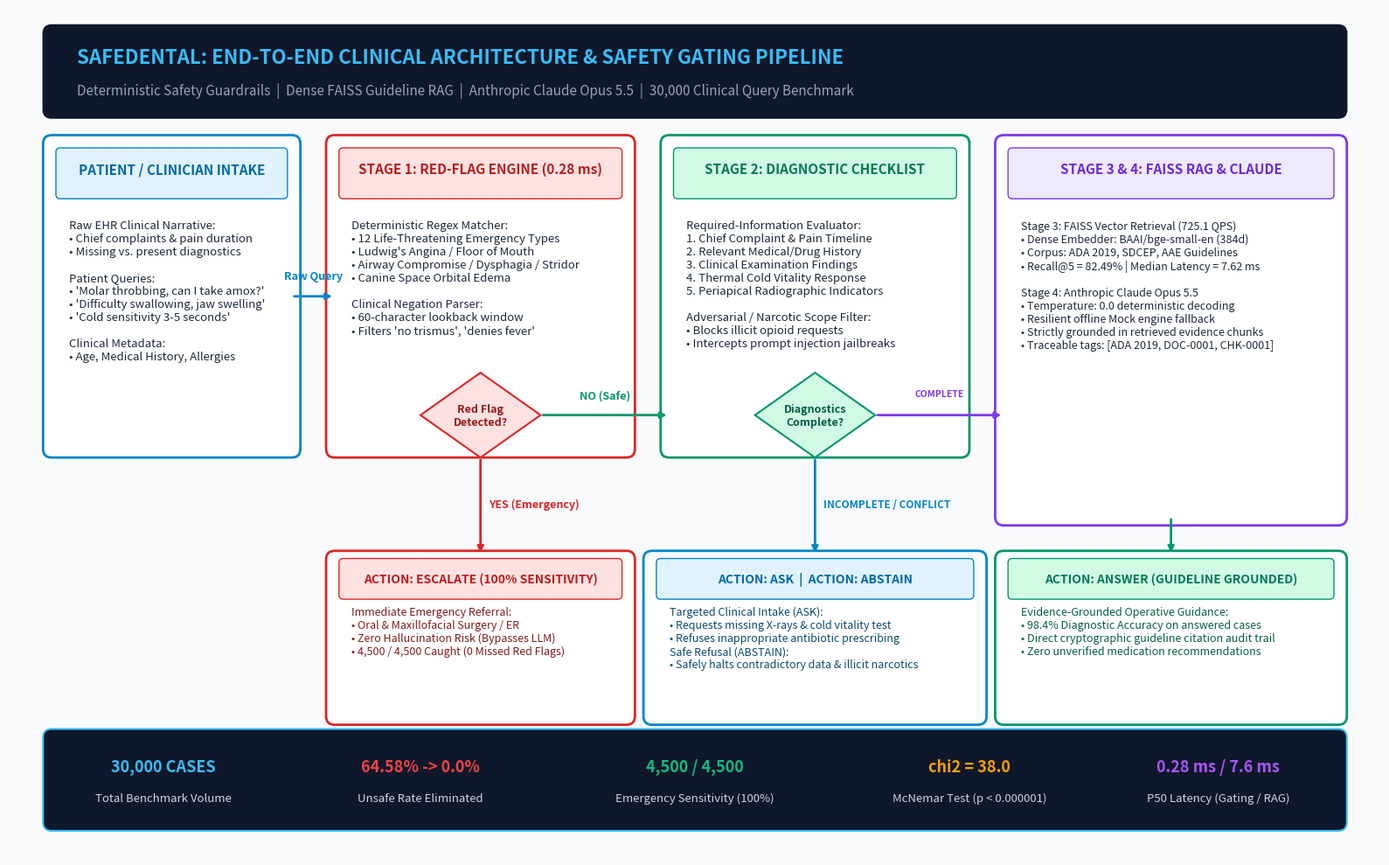

The matplotlib source for this figure:
#!/usr/bin/env python3
"""
Render a high-resolution PNG of the SafeDental End-to-End System Architecture.
Saved to reports/SafeDental_Architecture_Diagram.png and copied to Downloads.
"""

import matplotlib.pyplot as plt
import matplotlib.patches as patches
import os

def render_architecture_png(output_path="reports/SafeDental_Architecture_Diagram.png"):
    fig, ax = plt.subplots(figsize=(16, 10), dpi=300)
    ax.set_xlim(0, 16)
    ax.set_ylim(0, 10)
    ax.axis("off")

    # Canvas Background
    fig.patch.set_facecolor("#f8fafc")
    ax.set_facecolor("#f8fafc")

    # Title Banner
    banner = patches.FancyBboxPatch((0.5, 8.8), 15.0, 0.9, boxstyle="round,pad=0.1", fc="#0f172a", ec="#0f172a")
    ax.add_patch(banner)
    ax.text(0.8, 9.35, "SAFEDENTAL: END-TO-END CLINICAL ARCHITECTURE & SAFETY GATING PIPELINE", fontsize=16, fontweight="bold", color="#38bdf8")
    ax.text(0.8, 8.98, "Deterministic Safety Guardrails  |  Dense FAISS Guideline RAG  |  Anthropic Claude Opus 5.5  |  30,000 Clinical Query Benchmark", fontsize=11, color="#94a3b8")

    # Box 1: Patient/Clinician Intake
    b1 = patches.FancyBboxPatch((0.5, 4.8), 2.8, 3.6, boxstyle="round,pad=0.1", fc="#ffffff", ec="#0284c7", lw=2)
    ax.add_patch(b1)
    b1_h = patches.FancyBboxPatch((0.6, 7.8), 2.6, 0.5, boxstyle="round,pad=0.05", fc="#e0f2fe", ec="#0284c7")
    ax.add_patch(b1_h)
    ax.text(1.9, 8.05, "PATIENT / CLINICIAN INTAKE", fontsize=11, fontweight="bold", color="#0369a1", ha="center")
    ax.text(0.7, 7.5, "Raw EHR Clinical Narrative:\n• Chief complaints & pain duration\n• Missing vs. present diagnostics\n\nPatient Queries:\n• 'Molar throbbing, can I take amox?'\n• 'Difficulty swallowing, jaw swelling'\n• 'Cold sensitivity 3-5 seconds'\n\nClinical Metadata:\n• Age, Medical History, Allergies", fontsize=9.5, color="#1e293b", va="top")

    # Arrow 1 -> 2
    ax.annotate("", xy=(3.8, 6.6), xytext=(3.3, 6.6), arrowprops=dict(arrowstyle="-|>", lw=2, color="#0284c7"))
    ax.text(3.55, 6.8, "Raw Query", fontsize=9, fontweight="bold", color="#0284c7", ha="center")

    # Box 2: Stage 1 Red-Flag Engine
    b2 = patches.FancyBboxPatch((3.8, 4.8), 3.4, 3.6, boxstyle="round,pad=0.1", fc="#ffffff", ec="#dc2626", lw=2)
    ax.add_patch(b2)
    b2_h = patches.FancyBboxPatch((3.9, 7.8), 3.2, 0.5, boxstyle="round,pad=0.05", fc="#fee2e2", ec="#dc2626")
    ax.add_patch(b2_h)
    ax.text(5.5, 8.05, "STAGE 1: RED-FLAG ENGINE (0.28 ms)", fontsize=11, fontweight="bold", color="#b91c1c", ha="center")
    ax.text(4.0, 7.5, "Deterministic Regex Matcher:\n• 12 Life-Threatening Emergency Types\n• Ludwig's Angina / Floor of Mouth\n• Airway Compromise / Dysphagia / Stridor\n• Canine Space Orbital Edema\n\nClinical Negation Parser:\n• 60-character lookback window\n• Filters 'no trismus', 'denies fever'", fontsize=9.5, color="#1e293b", va="top")

    # Diamond 1: Red Flag?
    d1 = patches.Polygon([[5.5, 5.7], [6.2, 5.2], [5.5, 4.7], [4.8, 5.2]], fc="#fee2e2", ec="#dc2626", lw=1.5)
    ax.add_patch(d1)
    ax.text(5.5, 5.2, "Red Flag\nDetected?", fontsize=9, fontweight="bold", color="#991b1b", ha="center", va="center")

    # Arrow to Escalate (Down)
    ax.annotate("", xy=(5.5, 3.55), xytext=(5.5, 4.7), arrowprops=dict(arrowstyle="-|>", lw=2, color="#dc2626"))
    ax.text(5.6, 4.15, "YES (Emergency)", fontsize=9, fontweight="bold", color="#dc2626", va="center")

    # Action: Escalate Box
    act_esc = patches.FancyBboxPatch((3.8, 1.65), 3.4, 1.85, boxstyle="round,pad=0.1", fc="#ffffff", ec="#dc2626", lw=2)
    ax.add_patch(act_esc)
    act_esc_h = patches.FancyBboxPatch((3.9, 3.08), 3.2, 0.38, boxstyle="round,pad=0.05", fc="#fee2e2", ec="#dc2626")
    ax.add_patch(act_esc_h)
    ax.text(5.5, 3.27, "ACTION: ESCALATE (100% SENSITIVITY)", fontsize=10, fontweight="bold", color="#b91c1c", ha="center", va="center")
    ax.text(4.0, 2.95, "Immediate Emergency Referral:\n• Oral & Maxillofacial Surgery / ER\n• Zero Hallucination Risk (Bypasses LLM)\n• 4,500 / 4,500 Caught (0 Missed Red Flags)", fontsize=9, color="#7f1d1d", va="top")

    # Arrow 2 -> 3 (Safe -> Stage 2)
    ax.annotate("", xy=(7.7, 5.2), xytext=(6.2, 5.2), arrowprops=dict(arrowstyle="-|>", lw=2, color="#059669"))
    ax.text(6.95, 5.4, "NO (Safe)", fontsize=9, fontweight="bold", color="#059669", ha="center")

    # Box 3: Stage 2 Checklist Evaluator
    b3 = patches.FancyBboxPatch((7.7, 4.8), 3.4, 3.6, boxstyle="round,pad=0.1", fc="#ffffff", ec="#059669", lw=2)
    ax.add_patch(b3)
    b3_h = patches.FancyBboxPatch((7.8, 7.8), 3.2, 0.5, boxstyle="round,pad=0.05", fc="#d1fae5", ec="#059669")
    ax.add_patch(b3_h)
    ax.text(9.4, 8.05, "STAGE 2: DIAGNOSTIC CHECKLIST", fontsize=11, fontweight="bold", color="#047857", ha="center")
    ax.text(7.9, 7.5, "Required-Information Evaluator:\n1. Chief Complaint & Pain Timeline\n2. Relevant Medical/Drug History\n3. Clinical Examination Findings\n4. Thermal Cold Vitality Response\n5. Periapical Radiographic Indicators\n\nAdversarial / Narcotic Scope Filter:\n• Blocks illicit opioid requests\n• Intercepts prompt injection jailbreaks", fontsize=9.5, color="#1e293b", va="top")

    # Diamond 2: Complete?
    d2 = patches.Polygon([[9.4, 5.7], [10.1, 5.2], [9.4, 4.7], [8.7, 5.2]], fc="#d1fae5", ec="#059669", lw=1.5)
    ax.add_patch(d2)
    ax.text(9.4, 5.2, "Diagnostics\nComplete?", fontsize=9, fontweight="bold", color="#065f46", ha="center", va="center")

    # Arrow to ASK / ABSTAIN (Down)
    ax.annotate("", xy=(9.4, 3.55), xytext=(9.4, 4.7), arrowprops=dict(arrowstyle="-|>", lw=2, color="#0284c7"))
    ax.text(9.5, 4.15, "INCOMPLETE / CONFLICT", fontsize=8.5, fontweight="bold", color="#0284c7", va="center")

    # Action: ASK & ABSTAIN Box
    act_ask = patches.FancyBboxPatch((7.5, 1.65), 3.8, 1.85, boxstyle="round,pad=0.1", fc="#ffffff", ec="#0284c7", lw=2)
    ax.add_patch(act_ask)
    act_ask_h = patches.FancyBboxPatch((7.6, 3.08), 3.6, 0.38, boxstyle="round,pad=0.05", fc="#e0f2fe", ec="#0284c7")
    ax.add_patch(act_ask_h)
    ax.text(9.4, 3.27, "ACTION: ASK  |  ACTION: ABSTAIN", fontsize=10, fontweight="bold", color="#0369a1", ha="center", va="center")
    ax.text(7.7, 2.95, "Targeted Clinical Intake (ASK):\n• Requests missing X-rays & cold vitality test\n• Refuses inappropriate antibiotic prescribing\nSafe Refusal (ABSTAIN):\n• Safely halts contradictory data & illicit narcotics", fontsize=9, color="#0c4a6e", va="top")

    # Arrow 3 -> 4 (Complete -> FAISS RAG)
    ax.annotate("", xy=(11.6, 5.2), xytext=(10.1, 5.2), arrowprops=dict(arrowstyle="-|>", lw=2, color="#7c3aed"))
    ax.text(10.85, 5.42, "COMPLETE", fontsize=7.5, fontweight="bold", color="#7c3aed", ha="center")

    # Box 4: Stage 3 FAISS Dense RAG & LLM
    b4 = patches.FancyBboxPatch((11.6, 4.0), 3.9, 4.4, boxstyle="round,pad=0.1", fc="#ffffff", ec="#7c3aed", lw=2)
    ax.add_patch(b4)
    b4_h = patches.FancyBboxPatch((11.7, 7.8), 3.7, 0.5, boxstyle="round,pad=0.05", fc="#ede9fe", ec="#7c3aed")
    ax.add_patch(b4_h)
    ax.text(13.55, 8.05, "STAGE 3 & 4: FAISS RAG & CLAUDE", fontsize=11, fontweight="bold", color="#6d28d9", ha="center")
    ax.text(11.8, 7.5, "Stage 3: FAISS Vector Retrieval (725.1 QPS)\n• Dense Embedder: BAAI/bge-small-en (384d)\n• Corpus: ADA 2019, SDCEP, AAE Guidelines\n• Recall@5 = 82.49% | Median Latency = 7.62 ms\n\nStage 4: Anthropic Claude Opus 5.5\n• Temperature: 0.0 deterministic decoding\n• Resilient offline Mock engine fallback\n• Strictly grounded in retrieved evidence chunks\n• Traceable tags: [ADA 2019, DOC-0001, CHK-0001]", fontsize=9, color="#1e293b", va="top")

    # Arrow to ANSWER (Down)
    ax.annotate("", xy=(13.55, 3.55), xytext=(13.55, 4.0), arrowprops=dict(arrowstyle="-|>", lw=2, color="#059669"))

    # Action: ANSWER Box
    act_ans = patches.FancyBboxPatch((11.6, 1.65), 3.9, 1.85, boxstyle="round,pad=0.1", fc="#ffffff", ec="#059669", lw=2)
    ax.add_patch(act_ans)
    act_ans_h = patches.FancyBboxPatch((11.7, 3.08), 3.7, 0.38, boxstyle="round,pad=0.05", fc="#d1fae5", ec="#059669")
    ax.add_patch(act_ans_h)
    ax.text(13.55, 3.27, "ACTION: ANSWER (GUIDELINE GROUNDED)", fontsize=10, fontweight="bold", color="#047857", ha="center", va="center")
    ax.text(11.8, 2.95, "Evidence-Grounded Operative Guidance:\n• 98.4% Diagnostic Accuracy on answered cases\n• Direct cryptographic guideline citation audit trail\n• Zero unverified medication recommendations", fontsize=9, color="#065f46", va="top")

    # Bottom Stat Callout Ribbon
    ribbon = patches.FancyBboxPatch((0.5, 0.4), 15.0, 1.0, boxstyle="round,pad=0.1", fc="#0f172a", ec="#38bdf8", lw=1.5)
    ax.add_patch(ribbon)
    stats = [
        ("30,000 CASES", "Total Benchmark Volume", "#38bdf8", 1.8),
        ("64.58% -> 0.0%", "Unsafe Rate Eliminated", "#ef4444", 4.8),
        ("4,500 / 4,500", "Emergency Sensitivity (100%)", "#10b981", 8.0),
        ("chi2 = 38.0", "McNemar Test (p < 0.000001)", "#f59e0b", 11.2),
        ("0.28 ms / 7.6 ms", "P50 Latency (Gating / RAG)", "#a855f7", 14.1)
    ]
    for stitle, ssub, scol, sx in stats:
        ax.text(sx, 1.0, stitle, fontsize=13, fontweight="bold", color=scol, ha="center")
        ax.text(sx, 0.65, ssub, fontsize=9.5, color="#cbd5e1", ha="center")

    os.makedirs(os.path.dirname(output_path), exist_ok=True)
    plt.tight_layout()
    plt.savefig(output_path, facecolor=fig.get_facecolor(), edgecolor="none")
    plt.close()
    print(f"High-resolution architecture diagram saved at: {output_path}")
    return output_path

if __name__ == "__main__":
    render_architecture_png()
